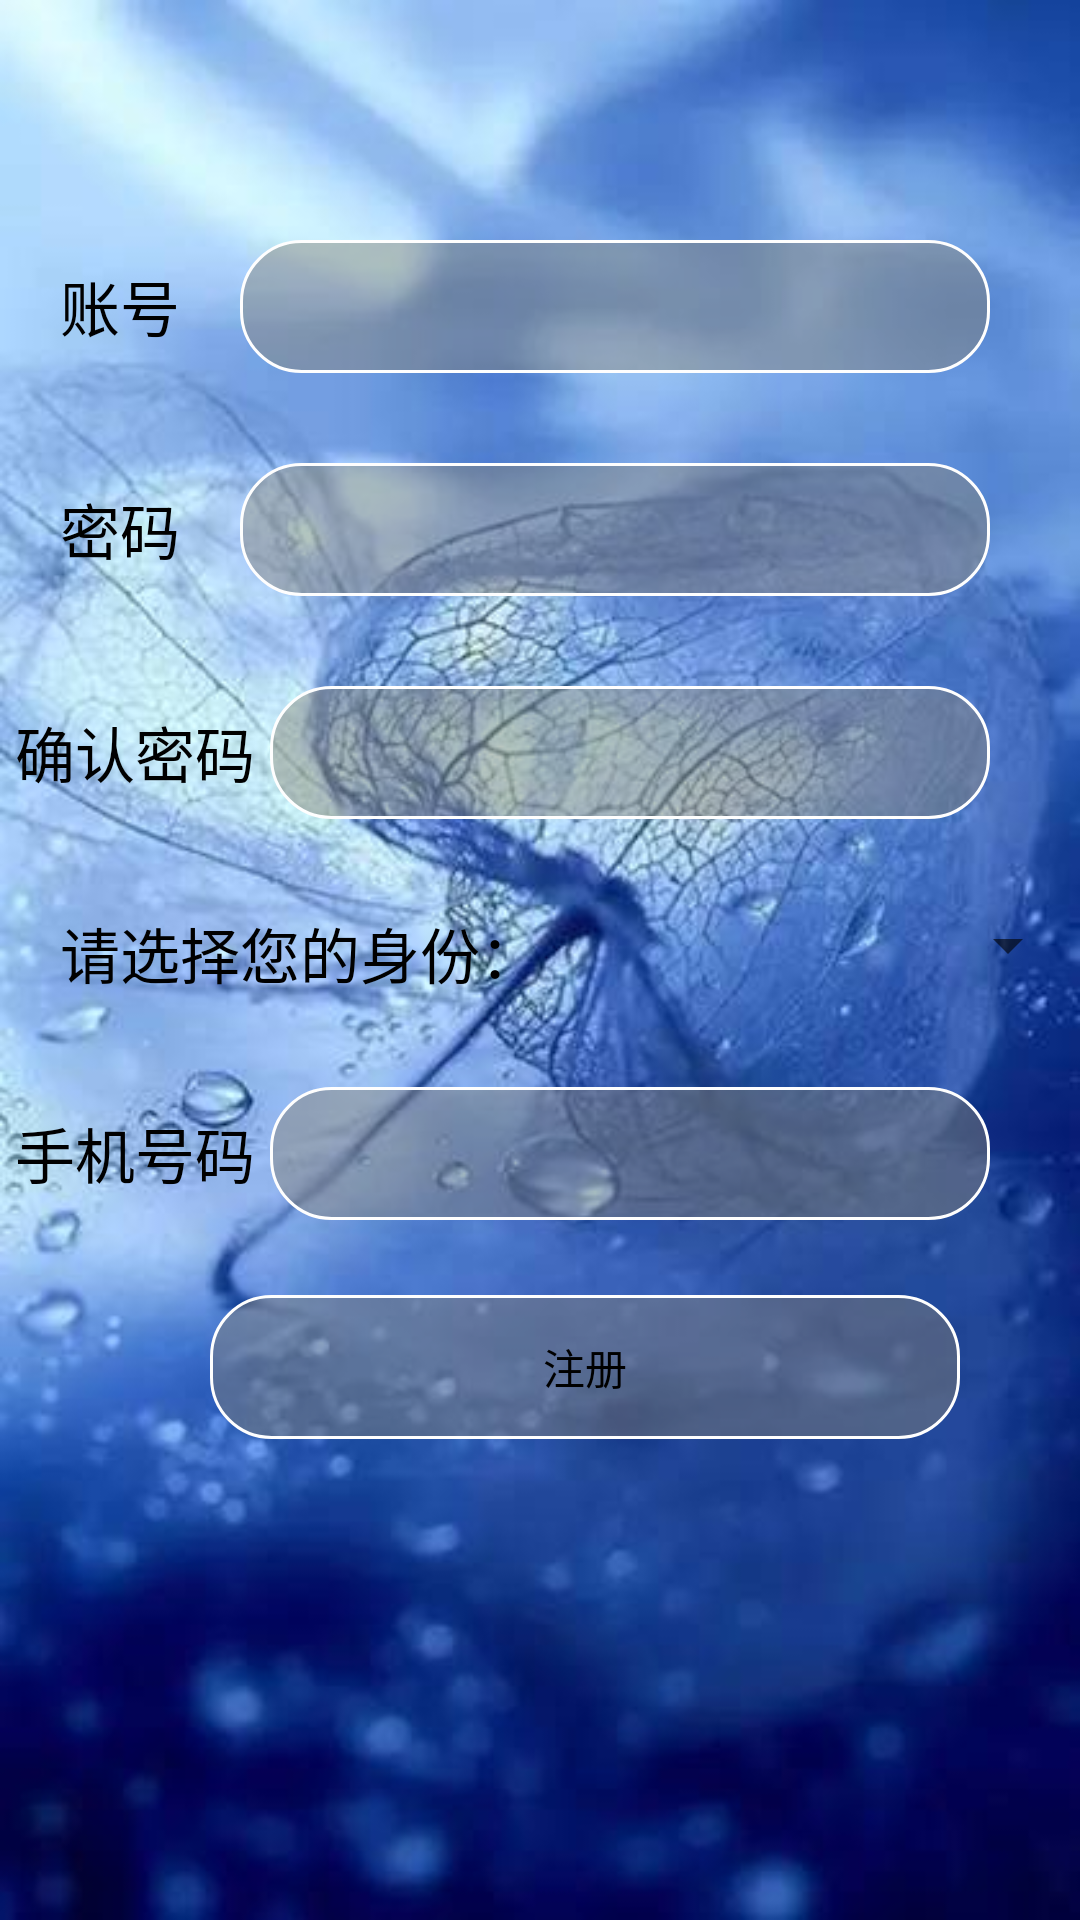

Android layout source for this screen:
<!-- AndroidManifest.xml: application theme AppTheme -->
<!-- res/layout/register.xml -->
<?xml version="1.0" encoding="utf-8"?>
<RelativeLayout xmlns:android="http://schemas.android.com/apk/res/android"
    xmlns:tools="http://schemas.android.com/tools"
    android:layout_width="match_parent"
    android:layout_height="match_parent"
    android:background="@drawable/lbg"
    >

    <LinearLayout
        android:id="@+id/linear_ru"
        android:layout_width="match_parent"
        android:layout_height="wrap_content"
        android:layout_marginTop="80dp"
        >
        <TextView
            android:layout_width="wrap_content"
            android:layout_height="match_parent"
            android:text="账号"
            android:textSize="20dp"
            android:gravity="center"
            android:layout_gravity="center"
            android:layout_marginLeft="20dp"
            android:textColor="@color/black"
            />

        <EditText
            android:id="@+id/regist_user"
            android:layout_width="250dp"
            android:layout_marginLeft="20dp"
            android:layout_height="wrap_content"
            android:gravity="center"
            android:textColor="#fefefe"
            android:background="@drawable/shapefile"
            />
    </LinearLayout>

    <LinearLayout
        android:id="@+id/linner_rp"
        android:layout_width="match_parent"
        android:layout_height="wrap_content"
        android:layout_marginTop="30dp"
        android:layout_below="@+id/linear_ru"
        >
        <TextView
            android:layout_width="wrap_content"
            android:layout_height="match_parent"
            android:text="密码"
            android:textSize="20dp"
            android:gravity="center"
            android:layout_gravity="center"
            android:layout_marginLeft="20dp"
            android:textColor="@color/black"
            />

        <EditText
            android:id="@+id/regist_password"
            android:layout_width="250dp"
            android:layout_marginLeft="20dp"
            android:layout_height="wrap_content"
            android:inputType="textPassword"
            android:gravity="center"
            android:textColor="#fefefe"
            android:background="@drawable/shapefile"
            />
    </LinearLayout>

    <LinearLayout
        android:id="@+id/linner_qr"
        android:layout_width="match_parent"
        android:layout_height="wrap_content"
        android:layout_marginTop="30dp"
        android:layout_below="@+id/linner_rp"
        >
        <TextView
            android:layout_width="wrap_content"
            android:layout_height="match_parent"
            android:text="确认密码"
            android:textSize="20dp"
            android:gravity="center"
            android:layout_gravity="center"
            android:layout_marginLeft="5dp"
            android:textColor="@color/black"
            />

        <EditText
            android:id="@+id/confirm_password"
            android:layout_width="240dp"
            android:layout_marginLeft="5dp"
            android:inputType="textPassword"
            android:layout_height="wrap_content"
            android:gravity="center"
            android:textColor="#fefefe"
            android:background="@drawable/shapefile"
            />
    </LinearLayout>


    <LinearLayout
        android:id="@+id/linner_role"
        android:layout_width="match_parent"
        android:layout_height="wrap_content"
        android:layout_marginTop="30dp"
        android:layout_below="@+id/linner_qr"
        >
        <TextView
            android:layout_width="wrap_content"
            android:layout_height="wrap_content"
            android:text="请选择您的身份："
            android:textSize="20dp"
            android:gravity="center"
            android:layout_gravity="center"
            android:layout_marginLeft="20dp"
            android:textColor="@color/black"
            />

        <Spinner
            android:layout_width="match_parent"
            android:layout_height="wrap_content"
            android:id="@+id/spinner"
            />
    </LinearLayout>


    <LinearLayout
        android:id="@+id/linner_rpn"
        android:layout_width="match_parent"
        android:layout_height="wrap_content"
        android:layout_marginTop="30dp"
        android:layout_below="@+id/linner_role"
        >
        <TextView
            android:layout_width="wrap_content"
            android:layout_height="match_parent"
            android:text="手机号码"
            android:textSize="20dp"
            android:gravity="center"
            android:layout_gravity="center"
            android:layout_marginLeft="5dp"
            android:textColor="@color/black"
            />

        <EditText
            android:id="@+id/regist_phone"
            android:layout_width="240dp"
            android:layout_height="wrap_content"
            android:layout_marginLeft="5dp"
            android:background="@drawable/shapefile"
            android:gravity="center"
            android:textColor="#fefefe"
            />
    </LinearLayout>

    <Button
        android:id="@+id/regist"
        android:layout_width="250dp"
        android:layout_height="wrap_content"
        android:layout_below="@+id/linner_rpn"
        android:layout_alignParentStart="true"
        android:layout_marginStart="70dp"
        android:layout_marginTop="25dp"
        android:background="@drawable/shapefile"
        android:gravity="center"
        android:text="注册"
        android:textColor="@color/black" />


</RelativeLayout>
<!-- resources referenced by this layout -->
<resources>
  <!-- drawable lbg: jpg bitmap (drawable, 31141 bytes) -->
  <!-- drawable shapefile (drawable-v24) -->
  <?xml version="1.0" encoding="utf-8"?>
  <shape xmlns:android="http://schemas.android.com/apk/res/android">
      <solid android:color="#75858175" />
      <stroke android:width="1dip" android:color="#fefefe" />
      <corners android:radius="20dp"/>
      <padding android:bottom="10dp"
          android:left="10dp"
          android:right="10dp"
          android:top="10dp"/>
  </shape>
  <style name="AppTheme" parent="Theme.AppCompat.Light.DarkActionBar">
          
          <item name="colorPrimary">@color/my_color</item>
          <item name="colorPrimaryDark">@color/my_color</item>
          <item name="colorAccent">@color/colorAccent</item>
      </style>
  <color name="my_color">#87CEEB</color>
  <color name="colorAccent">#D81B60</color>
  <!-- not gathered from this repository: default colours our renderer supplied (Android Studio template values) -->
  <color name="black">#FF000000</color>
</resources>
